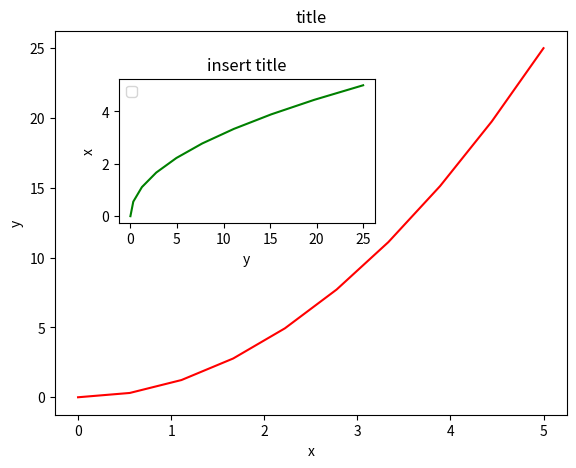

Recreate this plot in Python.
# -*- coding: utf-8 -*-
import numpy as np
import matplotlib.pyplot as plt

x = np.linspace(0, 5, 10)
y = x ** 2

fig = plt.figure()

axes1 = fig.add_axes([0.1, 0.1, 0.8, 0.8])  # Left, bottom, width, height
axes2 = fig.add_axes([0.2, 0.5, 0.4, 0.3])

axes2.legend()

axes1.plot(x, y, 'r', label="curve1")
axes1.set_xlabel('x')
axes1.set_ylabel('y')
axes1.set_title('title')

axes2.plot(y, x, 'g', label="curve2")
axes2.set_xlabel('y')
axes2.set_ylabel('x')
axes2.set_title('insert title')

plt.show()
